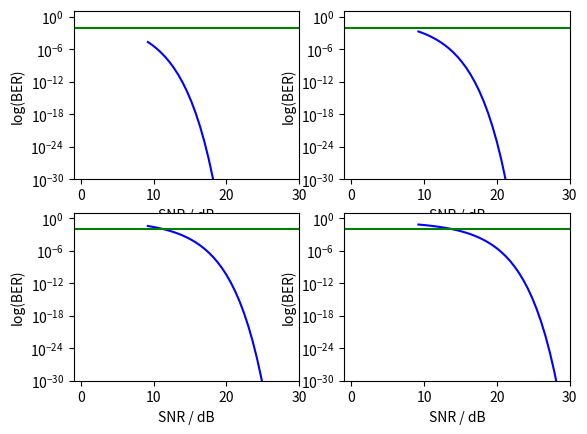
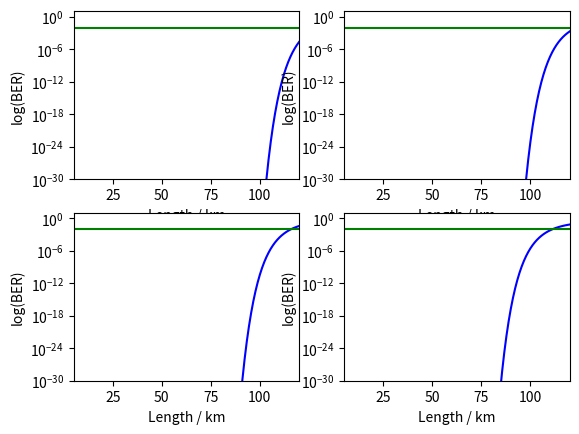

Generate these figures, in order, with matplotlib:
import numpy as np
import matplotlib.pyplot as plt

from scipy.special import erfc

class Digital_Signal_Information:
    def __init__(self, signal_power, noise_power, n_bit_mod):
        self.signal_power = signal_power
        self.noise_power = noise_power
        self.n_bit_mod = n_bit_mod
        pass


class line:
    def __init__(self, loss_coefficient, length):
        self.loss_coefficient = loss_coefficient
        self.length = length
        self.loss = loss_coefficient * length
        pass

    def noise_generation(self, signal_power):
        noise_gen = 1e-9 * signal_power * self.length
        return noise_gen

    def snr_digital(self, signal_power):
        snr = 10 * np.log10(signal_power / self.noise_generation(signal_power)) - self.loss
        return snr


class ADC:
    fs_step = 2.75625e3
    def __init__(self, n_bit):
        self.n_bit = n_bit

    def snr(self, flag):
        try:
            t = len(self.n_bit)
            snr = []
            for i in range(t):
                x = 6*self.n_bit[i]
                if flag != 1:
                    x = 10**(x/10)
                snr.append(x)
            return snr
        except:
            OSError()
            snr = 6*self.n_bit
            return snr
    
    def sf(self, bandwidth):
        sf = np.ceil(2 * ADC.fs_step * bandwidth / ADC.fs_step)
        return sf


class PCM:


    def __init__(self, line, adc, digital_singal_information):
        self.adc = adc
        self.line = line
        self.digital_singal_information = digital_singal_information
    
    def snr(self):
        snr = 10**(self.line.snr_digital(self.digital_singal_information.signal_power) / 10)
        return snr
    
    def ber_evaluation(self):
        if self.digital_singal_information.n_bit_mod == 1:
            ber = 1/2 * erfc(np.sqrt(self.snr()))
        elif self.digital_singal_information.n_bit_mod == 2:
            ber = 1/2 * erfc(np.sqrt(1/2 * self.snr()))
        elif self.digital_singal_information.n_bit_mod == 3:
            ber = 2/3 * erfc(np.sqrt(3/14 * self.snr()))
        elif self.digital_singal_information.n_bit_mod == 4:
            ber = 3/8 * erfc(np.sqrt(1/10 * self.snr()))
        return ber



def plotting_1(signal_power, lengths, loss_coefficient, n_bit_mod, n_bit_adc, ber_th):
    fig, axs = plt.subplots(2, 2, subplot_kw={'yscale': 'log', 'xlim': (-1, 30), 'ylim': (1e-30, 0), 'ylabel' : 'log(BER)', 'xlabel' : 'SNR / dB'})
    for i in range(2):
        for j in range(2):
            list = {}
            list["ber"] = []
            list["snr"] = []
            for k in range(len(lengths)):
                adc = ADC(n_bit_adc)
                l = line(loss_coefficient, lengths[k])
                dig = Digital_Signal_Information(signal_power, l.noise_generation(signal_power) , n_bit_mod[2*i + j])
                p = PCM(l, adc, dig)
                list["ber"].append(p.ber_evaluation())
                list["snr"].append(10 * np.log10(p.snr()))
            axs[i][j].plot(list["snr"], list["ber"], color="blue")
            axs[i][j].axhline(ber_th, color = "green")

def plotting_2(signal_power, lengths, loss_coefficient, n_bit_mod, n_bit_adc, ber_th):
    fig, axs = plt.subplots(2, 2, subplot_kw={'yscale': 'log', 'xlim': (5, 120), 'ylim': (1e-30, 0), 'ylabel' : 'log(BER)', 'xlabel' : 'Length / km'})
    for i in range(2):
        for j in range(2):
            list = []
            for k in range(len(lengths)):
                adc = ADC(n_bit_adc)
                l = line(loss_coefficient, lengths[k])
                dig = Digital_Signal_Information(signal_power, l.noise_generation(signal_power) , n_bit_mod[2*i + j])
                p = PCM(l, adc, dig)
                list.append(p.ber_evaluation())
            axs[i][j].plot(lengths, list, color="blue")
            axs[i][j].axhline(ber_th, color = "green")

def main():
    signal_power = 1e-3
    lengths = np.linspace(10, 120, 100)
    loss_coefficient = 0.5
    n_bit_mod = [1, 2, 3, 4]
    n_bit_adc = 6
    ber_th = 1e-2
    plotting_1(signal_power, lengths, loss_coefficient, n_bit_mod, n_bit_adc, ber_th)
    plt.show()
    plotting_2(signal_power, lengths, loss_coefficient, n_bit_mod, n_bit_adc, ber_th)
    plt.show()
main()
